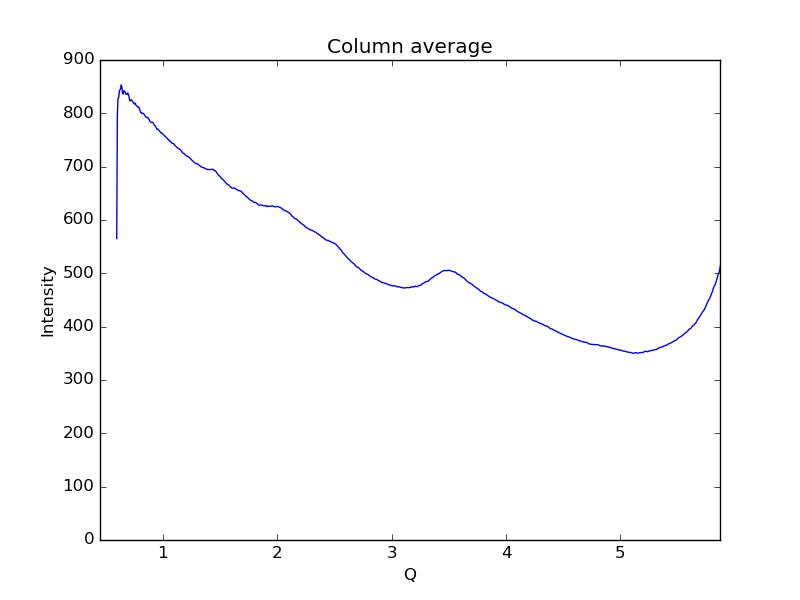

Data behind this chart, as committed beside it:
0.59621693822088684, 565.249
0.6019, 796.2
0.6075, 828.6
0.6132, 829.2
0.6189, 840.5
0.6245, 844.4
0.6302, 846.1
0.6358, 853.3
0.6415, 848.9
0.6472, 837.7
0.6528, 836.1
0.6585, 842.4
0.6641, 841.1
0.6698, 840.3
0.6755, 836
0.6811, 835.7
0.6868, 835.7
0.6924, 838.2
0.6981, 835.6
0.7038, 831.5
0.7094, 823.8
0.7151, 823.4
0.7207, 825.3
0.7264, 824.9
0.7321, 823.2
0.7377, 821.3
0.7434, 820
0.749, 817.4
0.7547, 819.1
0.7603, 818
0.766, 814.7
0.7717, 813.7
0.7773, 813.1
0.783, 811
0.7886, 811.6
0.7943, 809
0.8, 805.6
0.8056, 801.6
0.8113, 801.4
0.8169, 799.4
0.8226, 800
0.8283, 799.8
0.8339, 798.6
0.8396, 796.8
0.8452, 794.9
0.8509, 793
0.8566, 792.4
0.8622, 792.7
0.8679, 791
0.8735, 791
0.8792, 788.3
0.8849, 785.9
0.8905, 783.9
0.8962, 783.4
0.9018, 783.1
0.9075, 783.4
0.9132, 782.9
0.9188, 780
0.9245, 778.5
0.9301, 777.3
0.9358, 775.5
... 939 more rows
